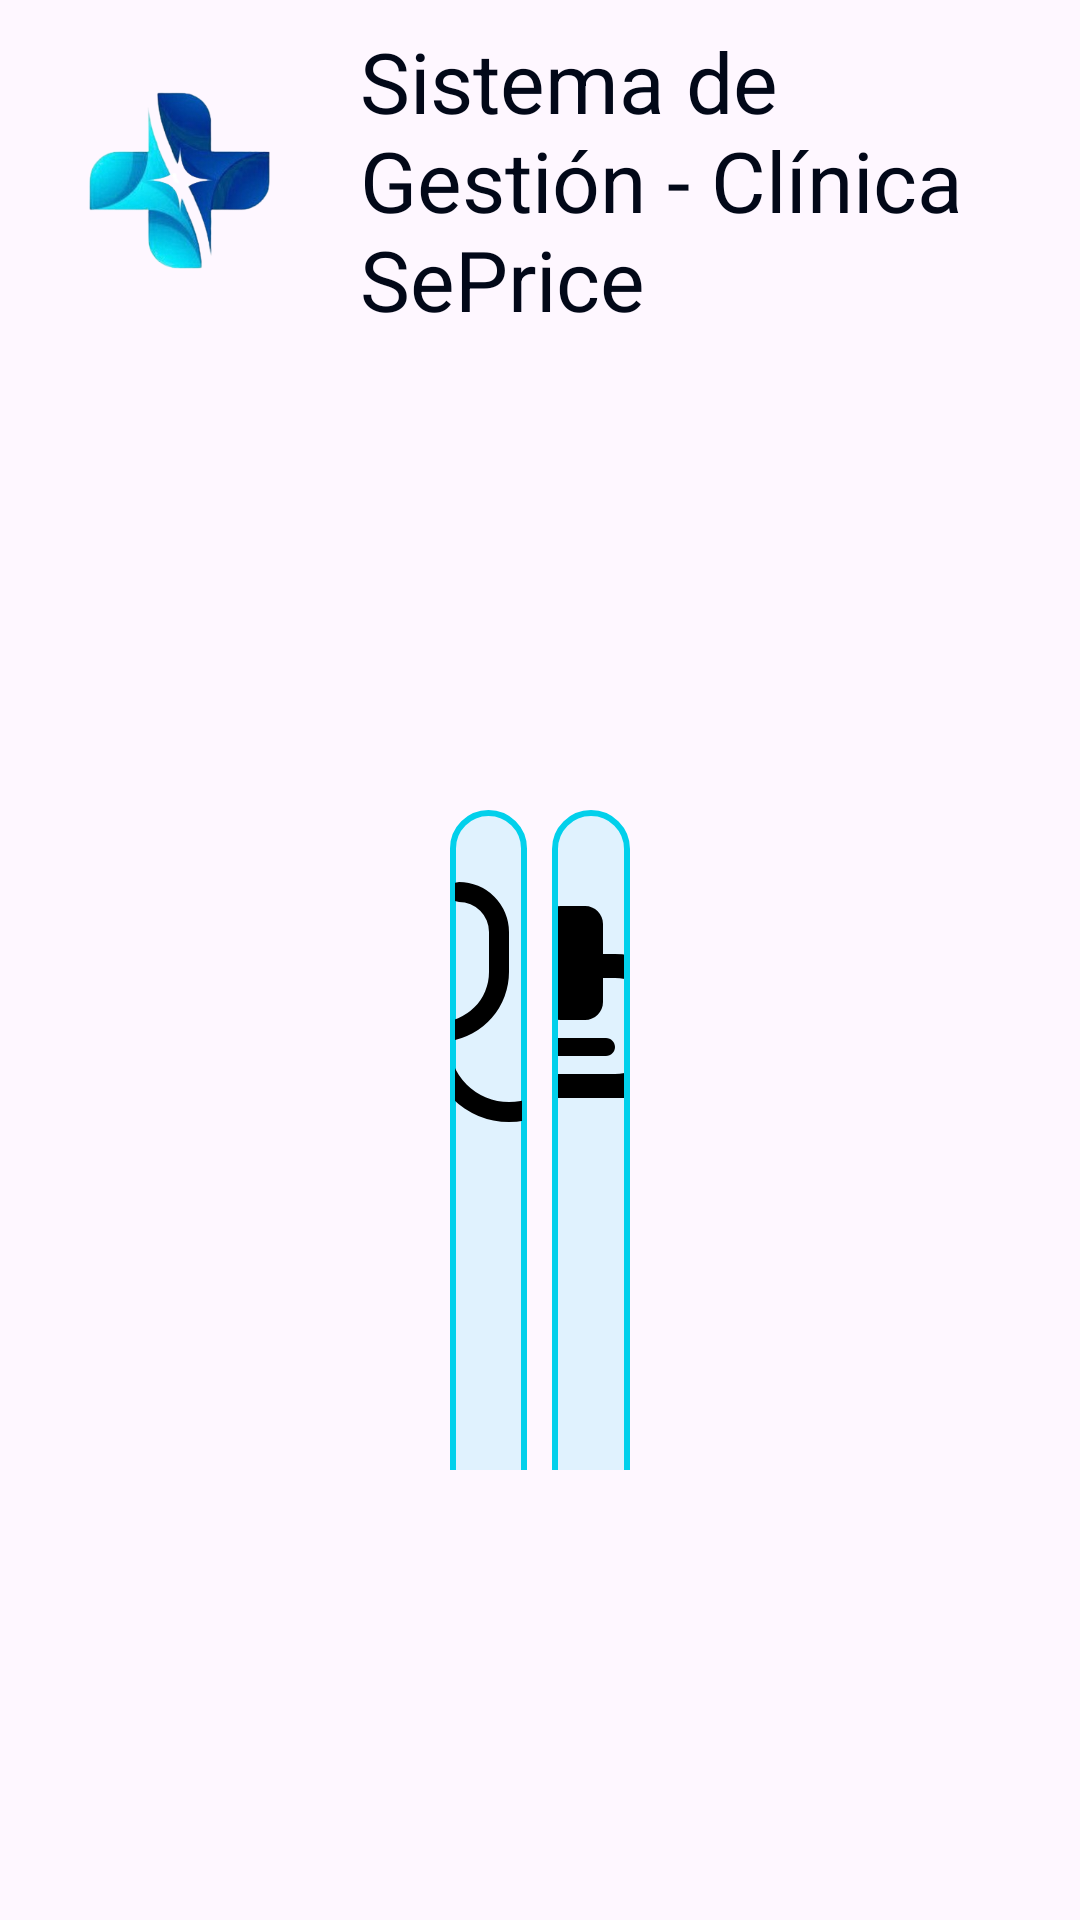

This screen was rendered from an Android layout file. Write that file and the resources it references.
<!-- AndroidManifest.xml: application theme Theme.ClinicaSePrice -->
<!-- res/layout/activity_menu.xml -->
<?xml version="1.0" encoding="utf-8"?>
<LinearLayout xmlns:android="http://schemas.android.com/apk/res/android"
    xmlns:tools="http://schemas.android.com/tools"
    android:id="@+id/main"
    android:layout_width="match_parent"
    android:layout_height="match_parent"
    tools:context=".MenuActivity"
    android:orientation="vertical">
    


    <LinearLayout
        android:id="@+id/header_title"
        android:layout_width="match_parent"
        android:layout_height="wrap_content"
        android:gravity="center_vertical"
        android:orientation="horizontal">

        <ImageView
            android:layout_width="120dp"
            android:layout_height="120dp"
            android:contentDescription="@string/app_name"
            android:src="@drawable/logo_seprice" />

        <TextView
            android:layout_width="wrap_content"
            android:layout_height="wrap_content"
            android:text="Sistema de Gestión - Clínica SePrice"
            android:textColor="@color/black"
            android:textSize="@dimen/text_title" />

        <Space
            android:layout_width="0dp"
            android:layout_height="1dp"
            android:layout_weight="1" />

        <TextView
            android:id="@+id/btnCerrarSesion"
            android:layout_width="wrap_content"
            android:layout_height="wrap_content"
            android:text="Cerrar sesión"
            android:textColor="@color/black"
            android:drawableStart="@drawable/ic_exit"
            android:padding="@dimen/spacing_s"
            android:layout_marginEnd="@dimen/spacing_m"
            android:drawablePadding="@dimen/spacing_xs"
            android:gravity="center"/>

    </LinearLayout>
    
    <LinearLayout
        android:layout_width="match_parent"
        android:layout_height="match_parent"
        android:orientation="horizontal"
        android:padding="150dp">
        
        <LinearLayout
            android:id="@+id/cardConsultorios"
            android:layout_width="0dp"
            android:layout_height="280dp"
            android:layout_weight="3"
            android:background="@drawable/bg_card_primary"
            android:clickable="true"
            android:focusable="true"
            android:gravity="center"
            android:orientation="vertical"
            android:padding="24dp">

            <ImageView
                android:layout_width="80dp"
                android:layout_height="80dp"
                android:contentDescription="Consultorios externos"
                android:src="@drawable/ic_consultorio"
                android:layout_marginBottom="20dp"/>

            <TextView
                android:layout_width="wrap_content"
                android:layout_height="wrap_content"
                android:layout_marginBottom="16dp"
                android:text="Consultorios Externos"
                style="@style/Title"/>

            <TextView
                android:layout_width="wrap_content"
                android:layout_height="wrap_content"
                android:gravity="center"
                android:text="Turnos y atención médica para las especialidades."
                style="@style/Subtitle" />

        </LinearLayout>
        
        <Space
            android:layout_width="0dp"
            android:layout_height="1dp"
            android:layout_weight="1" />

        
        <LinearLayout
            android:id="@+id/cardEstudios"
            android:layout_width="0dp"
            android:layout_height="280dp"
            android:layout_weight="3"
            android:background="@drawable/bg_card_primary"
            android:clickable="true"
            android:focusable="true"
            android:gravity="center"
            android:orientation="vertical"
            android:padding="24dp">

            <ImageView
                android:layout_width="80dp"
                android:layout_height="80dp"
                android:contentDescription="EstudiosLaboratorio"
                android:src="@drawable/ic_estudios"
                android:layout_marginBottom="20dp"/>

            <TextView
                android:layout_width="wrap_content"
                android:layout_height="wrap_content"
                android:layout_marginBottom="16dp"
                android:text="Estudios Clínicos y Laboratorio"
                style="@style/Title"/>

            <TextView
                android:layout_width="wrap_content"
                android:layout_height="wrap_content"
                android:gravity="center"
                android:text="Turnos y atención médica para los estudios médicos."
                style="@style/Subtitle"  />

        </LinearLayout>

    </LinearLayout>

</LinearLayout>
<!-- resources referenced by this layout -->
<resources>
  <color name="black">#020818</color>
  <dimen name="spacing_m">16dp</dimen>
  <dimen name="spacing_s">12dp</dimen>
  <dimen name="spacing_xs">8dp</dimen>
  <dimen name="text_title">28sp</dimen>
  <!-- drawable bg_card_primary (drawable) -->
  <?xml version="1.0" encoding="utf-8"?>
  <shape xmlns:android="http://schemas.android.com/apk/res/android"
      android:shape="rectangle">
  
      <solid android:color="@color/blur" />
  
      <stroke
          android:width="@dimen/border_medium"
          android:color="@color/secondary" />
  
      <corners android:radius="@dimen/radius_card" />
  
  </shape>
  <!-- drawable ic_consultorio (drawable) -->
  <vector xmlns:android="http://schemas.android.com/apk/res/android" android:height="120dp" android:viewportHeight="24" android:viewportWidth="24" android:width="120dp">
        
      <path android:fillColor="#FF000000" android:pathData="m24,9a3,3 0,1 0,-4 2.816v4.184a6,6 0,0 1,-12 0v-0.08a7.006,7.006 0,0 0,6 -6.92v-4a5.006,5.006 0,0 0,-5 -5,1 1,0 0,0 0,2 3,3 0,0 1,3 3v4a5,5 0,0 1,-10 0v-4a3,3 0,0 1,3 -3,1 1,0 0,0 0,-2 5.006,5.006 0,0 0,-5 5v4a7.006,7.006 0,0 0,6 6.92v0.08a8,8 0,0 0,16 0v-4.184a3,3 0,0 0,2 -2.816zM21,10a1,1 0,1 1,1 -1,1 1,0 0,1 -1,1z"/>
      
  </vector>
  <!-- drawable ic_estudios (drawable) -->
  <vector xmlns:android="http://schemas.android.com/apk/res/android" android:height="120dp" android:viewportHeight="640" android:viewportWidth="640" android:width="120dp">
        
      <path android:fillColor="#FF000000" android:pathData="M240,64C213.5,64 192,85.5 192,112L192,320C192,346.5 213.5,368 240,368L304,368C330.5,368 352,346.5 352,320L352,256L384,256C454.7,256 512,313.3 512,384C512,454.7 454.7,512 384,512L96,512C78.3,512 64,526.3 64,544C64,561.7 78.3,576 96,576L544,576C561.7,576 576,561.7 576,544C576,526.3 561.7,512 544,512L527.1,512C557.5,478 576,433.2 576,384C576,278 490,192 384,192L352,192L352,112C352,85.5 330.5,64 304,64L240,64zM184,416C170.7,416 160,426.7 160,440C160,453.3 170.7,464 184,464L360,464C373.3,464 384,453.3 384,440C384,426.7 373.3,416 360,416L184,416z"/>
      
  </vector>
  <!-- drawable ic_exit (drawable) -->
  <vector xmlns:android="http://schemas.android.com/apk/res/android"
      android:width="24dp"
      android:height="24dp"
      android:viewportWidth="960"
      android:viewportHeight="960"
      android:autoMirrored="true">
  
      <path
          android:fillColor="#000000"
          android:pathData="M200,840Q167,840 143.5,816.5Q120,793 120,760L120,600L200,600L200,760L760,760L760,200L200,200L200,360L120,360L120,200Q120,167 143.5,143.5Q167,120 200,120L760,120Q793,120 816.5,143.5Q840,167 840,200L840,760Q840,793 816.5,816.5Q793,840 760,840L200,840ZM420,680L364,622L466,520L120,520L120,440L466,440L364,338L420,280L620,480L420,680Z" />
  </vector>
  <!-- drawable logo_seprice: png bitmap (drawable, 78813 bytes) -->
  <string name="app_name">Clinica SePrice</string>
  <style name="Subtitle">
          <item name="android:textColor">@color/shadow</item>
          <item name="android:textSize">@dimen/text_subtitle</item>
      </style>
  <style name="Title">
          <item name="android:textColor">@color/black</item>
          <item name="android:textSize">@dimen/text_title</item>
          <item name="textAllCaps">true</item>
          <item name="android:textStyle">bold</item>
          <item name="android:gravity">center</item>
      </style>
  <style name="Theme.ClinicaSePrice" parent="Base.Theme.ClinicaSePrice" />
  <color name="blur">#E0F2FE</color>
  <dimen name="border_medium">2dp</dimen>
  <color name="secondary">#02D0EB</color>
  <dimen name="radius_card">16dp</dimen>
  <color name="shadow">#5f728c</color>
  <dimen name="text_subtitle">20sp</dimen>
  <style name="Base.Theme.ClinicaSePrice" parent="Theme.Material3.DayNight.NoActionBar">
          
          
      </style>
</resources>
